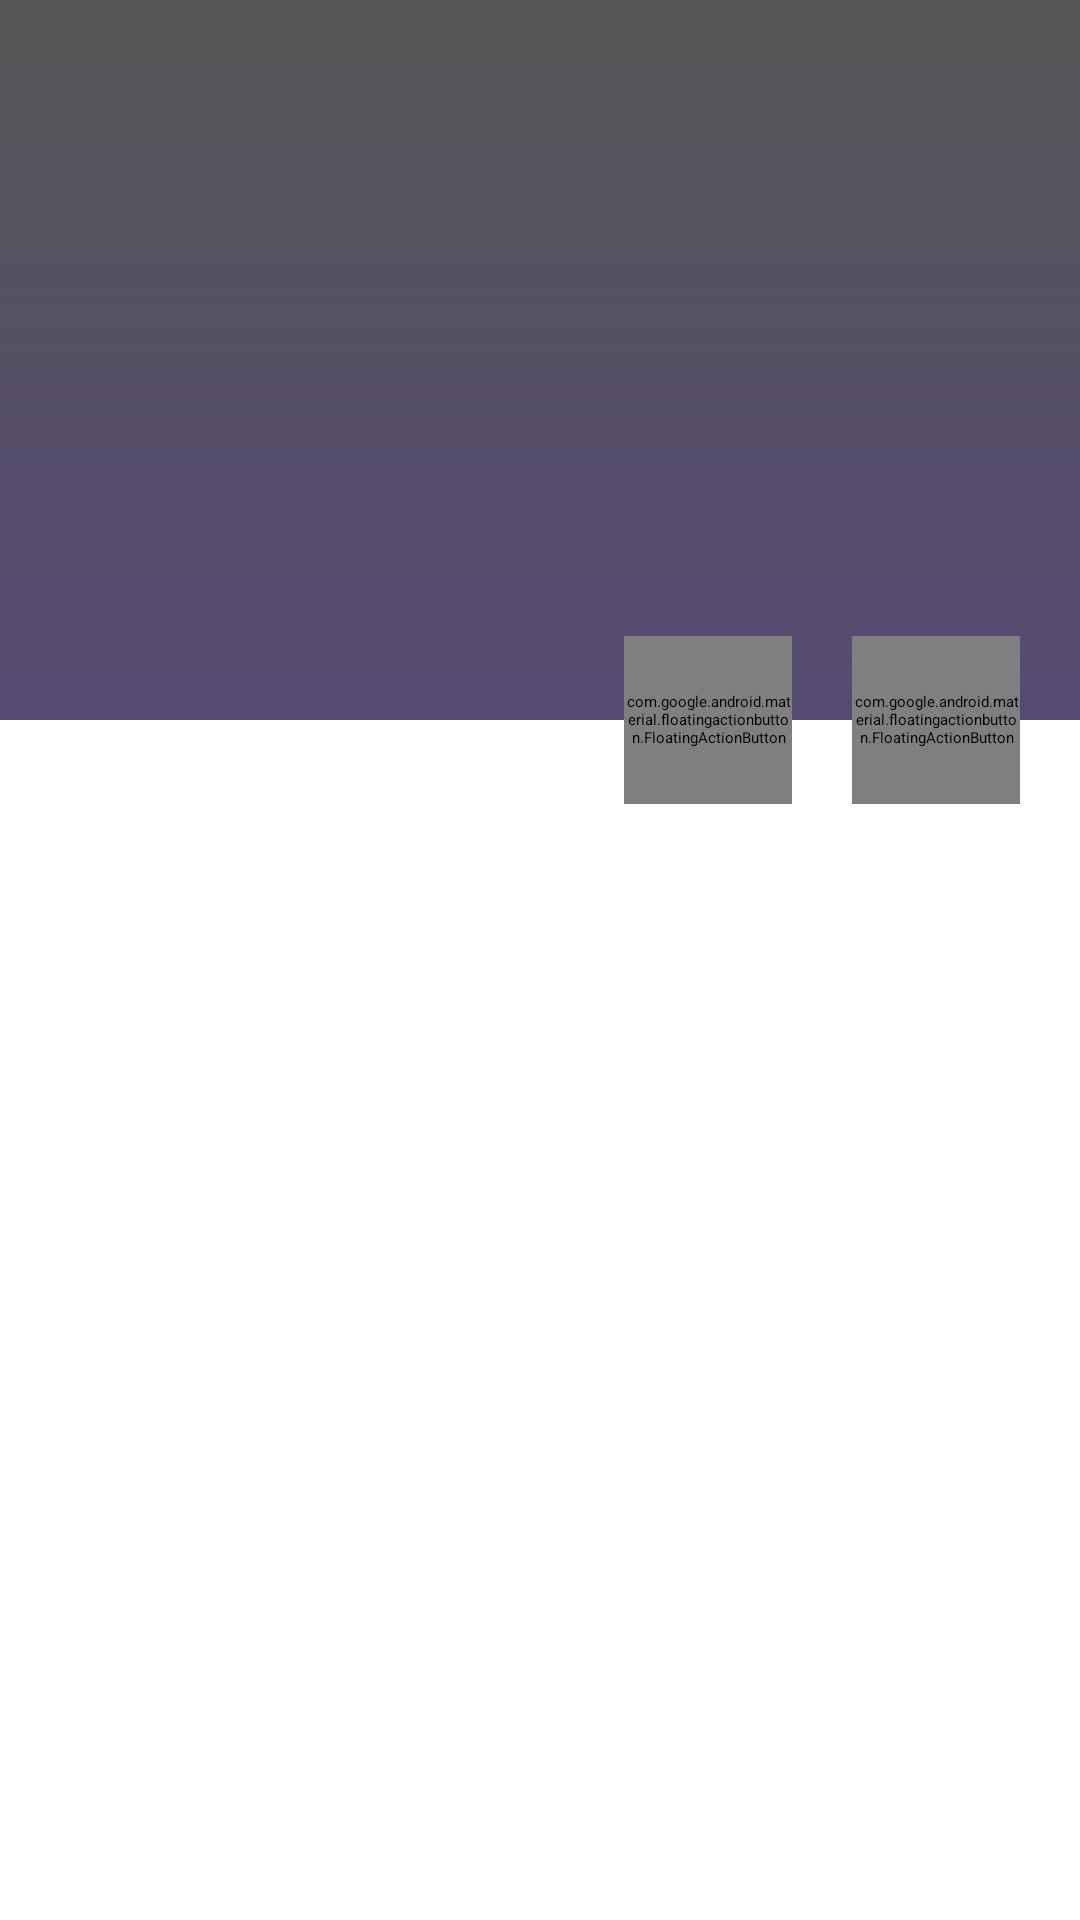

Here is an Android app screen rendered from its layout file. Give the layout XML and the strings, colors and styles it references.
<!-- AndroidManifest.xml: application theme Theme.MyApp.MySplash -->
<!-- res/layout/fragment_detail.xml -->
<?xml version="1.0" encoding="utf-8"?>
<ScrollView xmlns:android="http://schemas.android.com/apk/res/android"
    xmlns:app="http://schemas.android.com/apk/res-auto"
    xmlns:tools="http://schemas.android.com/tools"
    android:layout_width="match_parent"
    android:layout_height="match_parent">
    <androidx.constraintlayout.widget.ConstraintLayout
        android:layout_width="match_parent"
        android:layout_height="wrap_content"
        android:paddingBottom="24dp"
        android:background="?attr/colorOnPrimary"
        tools:context=".ui.detail.DetailFragment">
        <ImageButton
            android:id="@+id/btn_back"
            android:src="@drawable/ic_arrow_back"
            app:layout_constraintTop_toTopOf="parent"
            app:layout_constraintStart_toStartOf="parent"
            android:translationZ="2dp"
            android:background="?attr/selectableItemBackgroundBorderless"
            android:layout_width="48dp"
            android:layout_height="48dp"
            app:tint="?attr/colorOnPrimary"
            tools:ignore="ContentDescription" />
        <ImageView
            android:id="@+id/iv_news"
            android:scaleType="centerCrop"
            android:adjustViewBounds="true"
            android:layout_marginBottom="30dp"
            app:layout_constraintTop_toTopOf="parent"
            app:layout_constraintEnd_toEndOf="parent"
            app:layout_constraintStart_toStartOf="parent"
            android:background="@color/dark_gray"
            android:layout_width="match_parent"
            android:layout_height="240dp"
            android:contentDescription="imgArticle"
            tools:ignore="HardcodedText" />
        <ImageView
            android:id="@+id/iv_shadow"
            android:background="@drawable/layer_image"
            android:layout_width="match_parent"
            app:layout_constraintTop_toTopOf="parent"
            app:layout_constraintEnd_toEndOf="parent"
            app:layout_constraintStart_toStartOf="parent"
            android:layout_height="240dp"
            android:contentDescription="bannerShadowArticle"
            tools:ignore="HardcodedText"/>
        <com.google.android.material.floatingactionbutton.FloatingActionButton
            android:id="@+id/action_share"
            android:layout_width="56dp"
            android:layout_height="56dp"
            android:elevation="4dp"
            android:layout_marginEnd="20dp"
            app:layout_constraintEnd_toEndOf="parent"
            app:layout_constraintTop_toBottomOf="@id/iv_shadow"
            app:layout_constraintBottom_toBottomOf="@id/iv_shadow"
            app:backgroundTint="@color/white"
            android:src="@drawable/ic_activeshare"
            app:fabSize="auto"
            app:maxImageSize="24dp"
            app:tint="@color/purple_500"
            tools:ignore="ContentDescription" />
        <com.google.android.material.floatingactionbutton.FloatingActionButton
            android:id="@+id/action_save"
            android:layout_width="56dp"
            android:layout_height="56dp"
            android:elevation="4dp"
            android:layout_marginEnd="20dp"
            app:layout_constraintEnd_toStartOf="@id/action_share"
            app:layout_constraintTop_toBottomOf="@id/iv_shadow"
            app:layout_constraintBottom_toBottomOf="@id/iv_shadow"
            app:backgroundTint="@color/white"
            android:src="@drawable/ic_bookmark"
            app:fabSize="auto"
            app:maxImageSize="24dp"
            app:tint="@color/purple_500"
            tools:ignore="ContentDescription" />

        <TextView
            android:id="@+id/tv_title"
            style="@style/TextStyle.Medium"
            android:layout_marginHorizontal="16dp"
            android:layout_marginTop="54dp"
            tools:text="Lorem Ipsum is simply dummy text of the printing and typesetting industry."
            app:layout_constraintTop_toBottomOf="@id/iv_shadow"
            app:layout_constraintStart_toStartOf="parent"
            app:layout_constraintEnd_toEndOf="parent"/>

        <TextView
            android:id="@+id/tv_date"
            style="@style/TextStyle"
            android:layout_marginTop="8dp"
            android:layout_marginHorizontal="16dp"
            android:textColor="@color/gray_1"
            tools:text="25 Januari 2020"
            app:layout_constraintStart_toStartOf="parent"
            app:layout_constraintEnd_toEndOf="parent"
            app:layout_constraintTop_toBottomOf="@id/tv_title"/>
        <TextView
            android:id="@+id/tv_content"
            android:layout_margin="16dp"
            style="@style/TextStyle"
            tools:text="Lorem Ipsum is simply dummy text of the printing and typesetting industry."
            app:layout_constraintTop_toBottomOf="@id/tv_date"
            app:layout_constraintStart_toStartOf="parent"
            app:layout_constraintEnd_toEndOf="parent"/>
        <TextView
            android:id="@+id/tv_author"
            style="@style/TextStyle.Small"
            android:layout_margin="16dp"
            android:textColor="?attr/colorPrimary"
            tools:text="Author - Reihan Bayzaky"
            app:layout_constraintStart_toStartOf="parent"
            app:layout_constraintEnd_toEndOf="parent"
            app:layout_constraintTop_toBottomOf="@id/tv_content"/>
    </androidx.constraintlayout.widget.ConstraintLayout>

</ScrollView>
<!-- resources referenced by this layout -->
<resources>
  <color name="dark_gray">#565656</color>
  <color name="gray_1">#A9A9A9</color>
  <color name="purple_500">#FF6200EE</color>
  <color name="white">#FFFFFFFF</color>
  <!-- drawable ic_bookmark (drawable) -->
  <vector xmlns:android="http://schemas.android.com/apk/res/android"
      android:width="512dp"
      android:height="512dp"
      android:viewportWidth="512"
      android:viewportHeight="512">
    <path
        android:fillColor="@color/gray_1"
        android:pathData="M391.416,0H120.584c-17.778,0 -32.242,14.464 -32.242,32.242v460.413c0,7.016 3.798,13.477 9.924,16.895c2.934,1.638 6.178,2.45 9.421,2.45c3.534,0 7.055,-0.961 10.169,-2.882l138.182,-85.312l138.163,84.693c5.971,3.669 13.458,3.817 19.564,0.387c6.107,-3.418 9.892,-9.872 9.892,-16.875V32.242C423.657,14.464 409.194,0 391.416,0zM384.967,457.453l-118.85,-72.86c-6.229,-3.817 -14.07,-3.798 -20.28,0.032l-118.805,73.35V38.69h257.935V457.453z"/>
  </vector>
  <!-- drawable layer_image (drawable) -->
  <?xml version="1.0" encoding="utf-8"?>
  <shape xmlns:android="http://schemas.android.com/apk/res/android" android:shape="rectangle">
      <gradient
          android:angle="90"
          android:startColor="#4D542DB6"
          android:endColor="@android:color/transparent"/>
  
  
  </shape>
  <style name="TextStyle">
          <item name="android:textSize">16sp</item>
          <item name="android:fontFamily">@font/opensans_regular</item>
          <item name="android:textColor">@color/dark_gray</item>
          <item name="android:layout_width">match_parent</item>
          <item name="android:layout_height">wrap_content</item>
      </style>
  <style name="TextStyle.Medium">
          <item name="android:fontFamily">@font/opensans_semibold</item>
          <item name="android:textSize">20sp</item>
      </style>
  <style name="TextStyle.Small">
          <item name="android:fontFamily">@font/opensans_light</item>
          <item name="android:textSize">14sp</item>
      </style>
  <style name="Theme.MyApp.MySplash" parent="Theme.SplashScreen">
          <item name="windowSplashScreenIconBackgroundColor">?attr/colorOnPrimary</item>
          <item name="windowSplashScreenAnimatedIcon">@drawable/ic_logo</item>
          <item name="windowSplashScreenAnimationDuration">1000</item>
          <item name="postSplashScreenTheme">@style/Theme.News</item>
      </style>
  <!-- drawable ic_logo: vector/xml drawable (drawable, 5289 chars, omitted) -->
  <style name="Theme.News" parent="Theme.MaterialComponents.DayNight.NoActionBar">
          
          <item name="colorPrimary">@color/purple_500</item>
          <item name="colorPrimaryVariant">@color/purple_700</item>
          <item name="colorOnPrimary">@color/white</item>
          
          <item name="colorSecondary">@color/pink_200</item>
          <item name="colorSecondaryVariant">@color/pink_700</item>
          <item name="colorOnSecondary">@color/black</item>
          
          <item name="android:statusBarColor">?attr/colorPrimary</item>
          
      </style>
  <color name="purple_700">#FF3700B3</color>
  <color name="pink_200">#AB03DA</color>
  <color name="pink_700">#5F0187</color>
  <color name="black">#231E27</color>
</resources>
